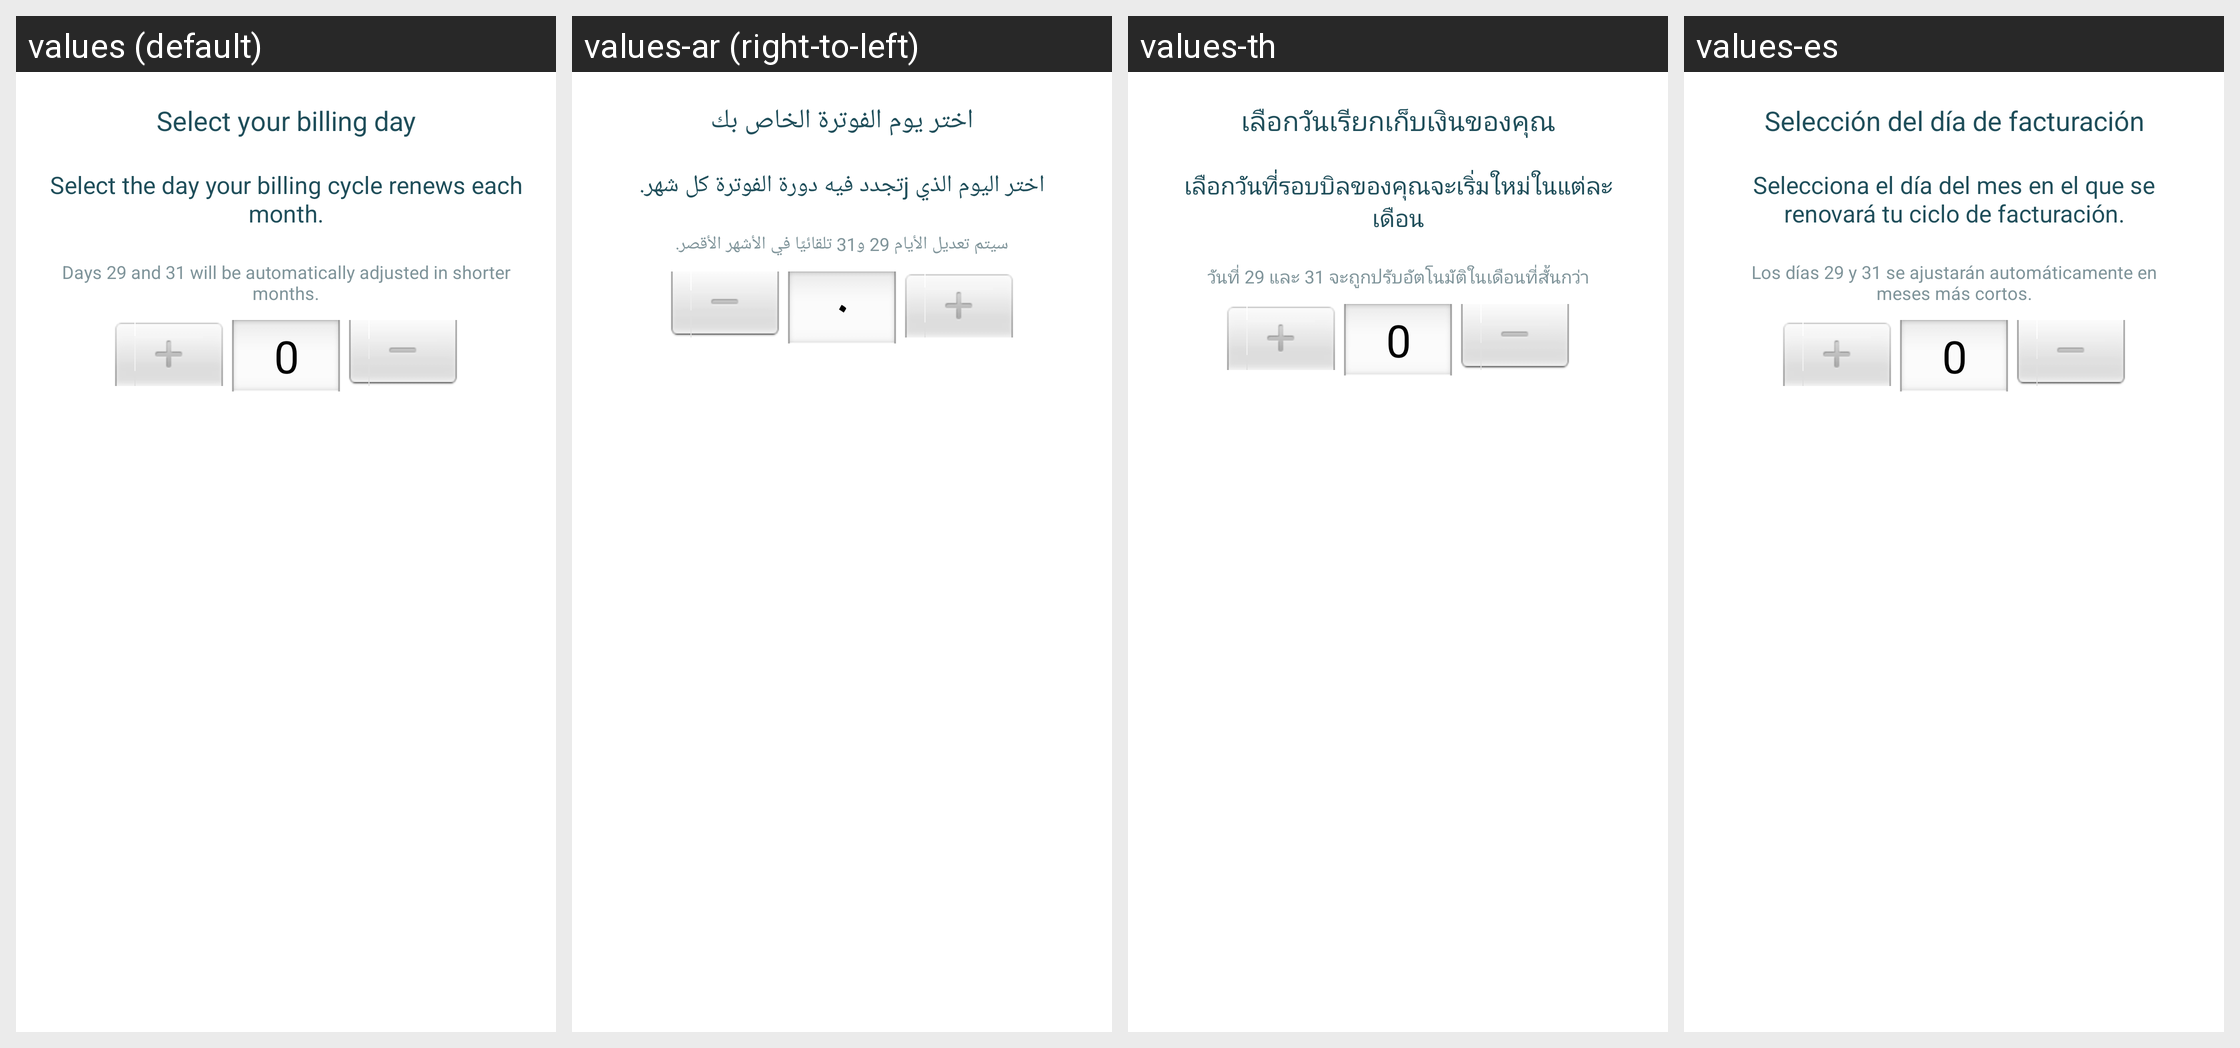

For this localized Android screen grid, give each drawn string resource with its value in every locale shown.
Android screen res/layout/dialog_billing_cycle_day_picker.xml rendered under 4 locales, left to right: values (default), values-ar (right-to-left), values-th, values-es. Device: Nexus 5 (rendered at 1080×1920; each locale shown at half size, 540×960, under a caption strip naming it); theme AppThemeBar.
Other locales in the repository, not shown: values-af, values-am, values-as, values-az, values-be, values-bg, values-bn, values-bs, values-ca, values-cs, values-da, values-de, values-el, values-en-rGB, values-es-rUS, values-et, values-eu, values-fa, values-fi, values-fr, values-fr-rCA, values-fr-rFR, values-gl, values-gu, values-hi, values-hi-rIN, values-hr, values-hu, values-hy, values-in, values-in-rID, values-is, values-it, values-it-rIT, values-iw, values-ja, values-ja-rJP, values-ka, values-kk, values-km, values-kn, values-ko, values-ko-rKR, values-ky, values-lo, values-lt, values-lv, values-mk, values-ml, values-mn, values-mr, values-ms, values-my, values-nb, values-ne, values-nl, values-or, values-pa, values-pl, values-pt, values-pt-rBR, values-pt-rPT, values-ro, values-ru, values-ru-rRU, values-si, values-sk, values-sl, values-sq, values-sr, values-sv, values-sw, values-ta, values-te, values-tl, values-tr, values-tr-rTR, values-uk, values-ur, values-uz, values-vi, values-zh, values-zh-rCN, values-zh-rHK, values-zh-rTW, values-zu.
Strings drawn on this screen, with the default value and each locale's value (text and hints the layout hard-codes, and strings that could not be matched under every locale, appear in the picture but are not listed):

day_picker_title
  values: Select your billing day
  values-ar: اختر يوم الفوترة الخاص بك
  values-th: เลือกวันเรียกเก็บเงินของคุณ
  values-es: Selección del día de facturación

day_picker_desc
  values: Select the day your billing cycle renews each month.
  values-ar: اختر اليوم الذي jتجدد فيه دورة الفوترة كل شهر.
  values-th: เลือกวันที่รอบบิลของคุณจะเริ่มใหม่ในแต่ละเดือน
  values-es: Selecciona el día del mes en el que se renovará tu ciclo de facturación.

day_picker_extra
  values: Days 29 and 31 will be automatically adjusted in shorter months.
  values-ar: سيتم تعديل الأيام 29 و31 تلقائيًا في الأشهر الأقصر.
  values-th: วันที่ 29 และ 31 จะถูกปรับอัตโนมัติในเดือนที่สั้นกว่า
  values-es: Los días 29 y 31 se ajustarán automáticamente en meses más cortos.
